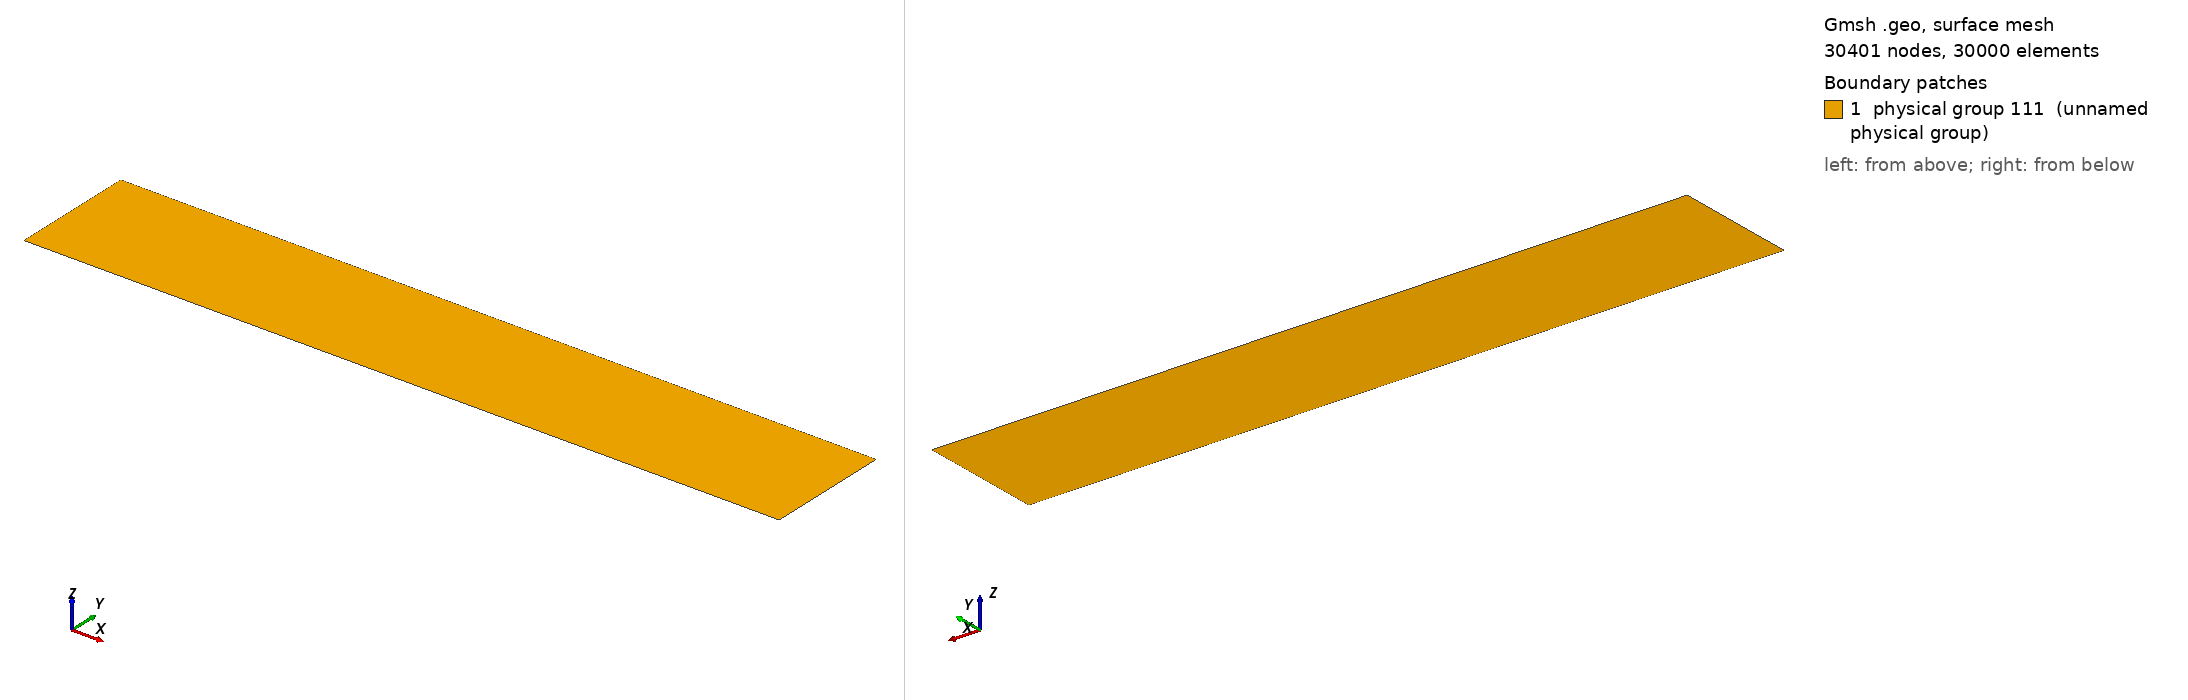

Gmsh geometry script, surface-meshed: 30401 nodes, 30000 surface elements. Boundary patches (legend numbers): 1 physical group 111 (unnamed physical group). Left view from above one corner, right view from below the opposite corner. Legend entries are the model's physical surfaces. The drawing asked Gmsh for element sizes between 1% and 20% of the model's largest extent; the script's own settings can give other sizes.

=== feti00_comparison.geo (drawn) ===
meshSize       = 10;
x_start = 0;
y_start = 0;
x_end = 60;
y_end = 10;

// create points
Point(1)  = {x_start    ,   y_start    	,   0,  meshSize}; 
Point(2)  = {x_end    	,   y_start    	,   0,  meshSize}; 
Point(3)  = {x_end    	,   y_end    	,   0,  meshSize}; 
Point(4)  = {x_start   	,	y_end    	,   0,  meshSize}; 



// create lines
l1  = newreg; Line(l1)  = {1,2};

l2  = newreg; Line(l2)  = {2,3};
l3  = newreg; Line(l3)  = {3,4};
l4  = newreg; Line(l4)  = {4,1};

Transfinite Line {l1,l3} = 301;
Transfinite Line {l2,l4} = 101;


loop1 = newll; Line Loop(loop1) = {l1,l2,l3,l4};

plane1 = news; Plane Surface(plane1) = {loop1};

Transfinite Surface {plane1};
Recombine Surface {plane1};
Physical Surface(111) = {plane1};
